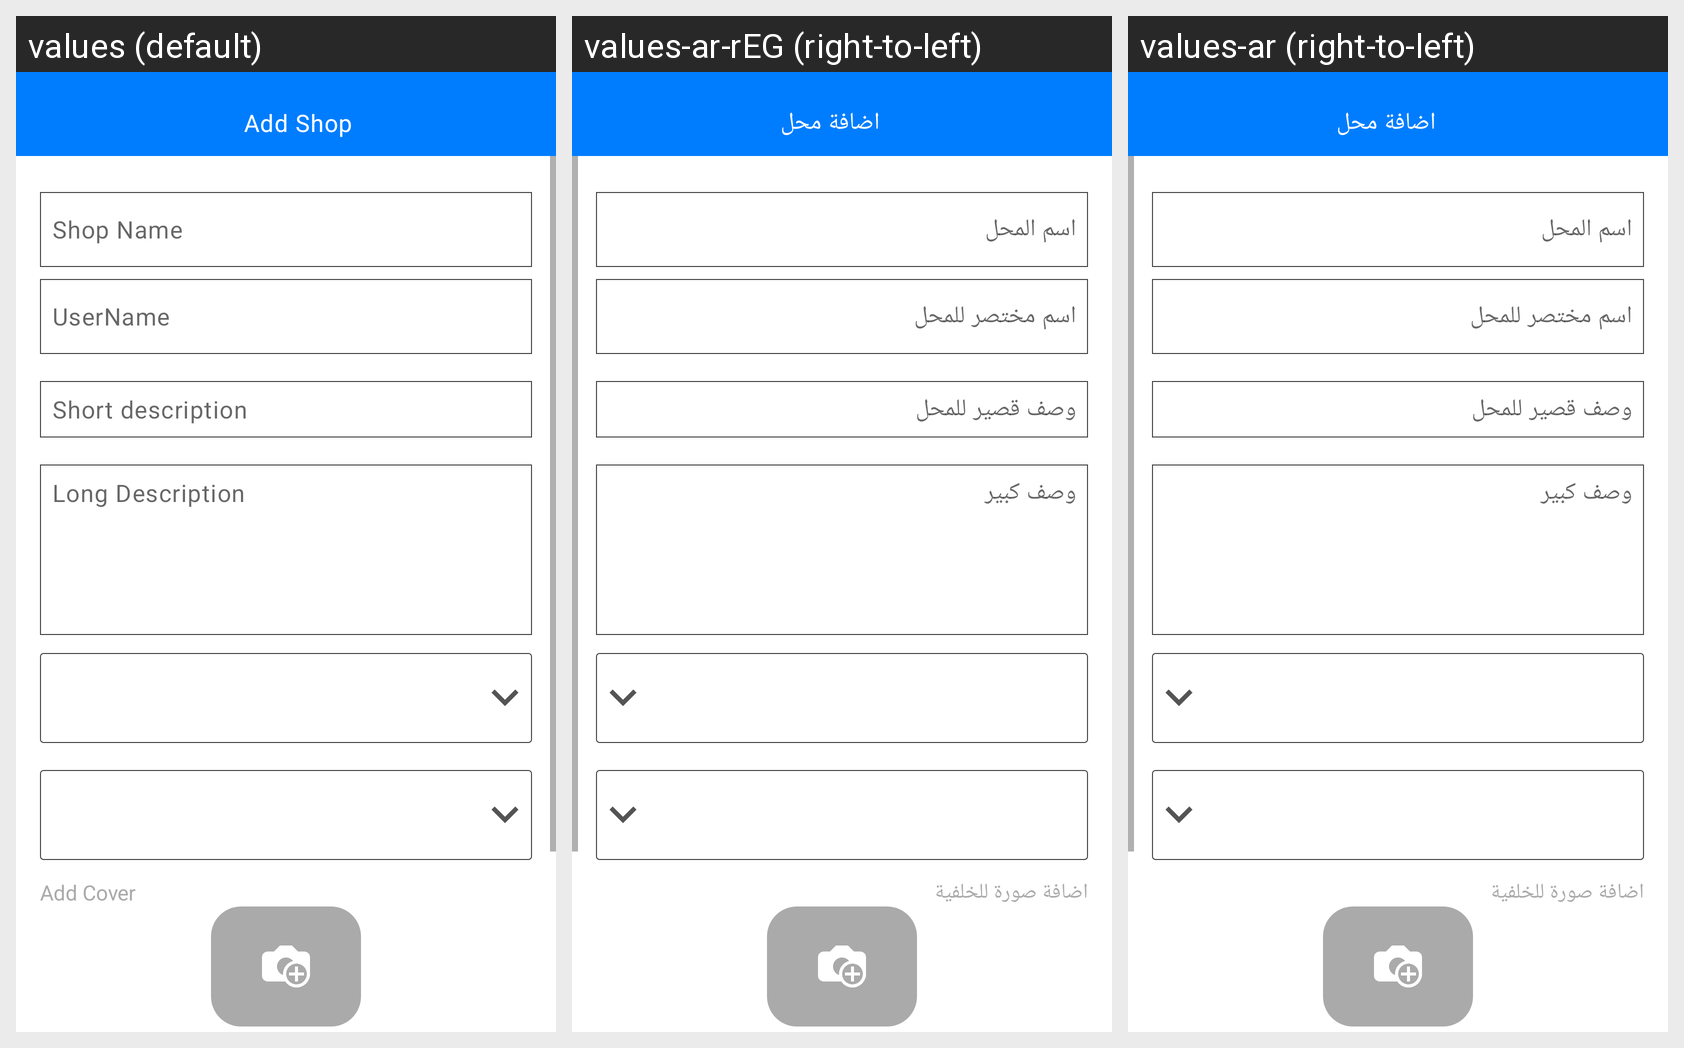

For this localized Android screen grid, give each drawn string resource with its value in every locale shown.
Android screen res/layout/add_shop_fragment.xml rendered under 3 locales, left to right: values (default), values-ar-rEG (right-to-left), values-ar (right-to-left). Device: Nexus 5 (rendered at 1080×1920; each locale shown at half size, 540×960, under a caption strip naming it); theme AppTheme.
Strings drawn on this screen, with the default value and each locale's value (text and hints the layout hard-codes, and strings that could not be matched under every locale, appear in the picture but are not listed):

shopName
  values: Shop Name
  values-ar-rEG: اسم المحل
  values-ar: اسم المحل

addCover
  values: Add Cover
  values-ar-rEG: اضافة صورة للخلفية
  values-ar: اضافة صورة للخلفية

add_shop
  values: Add Shop
  values-ar-rEG: اضافة محل
  values-ar: اضافة محل

addShop
  values: Add Shop
  values-ar-rEG: اضافة محل
  values-ar: اضافة محل
